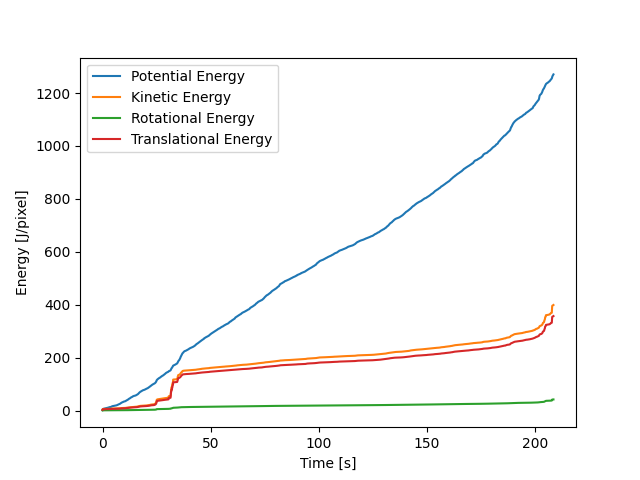

The file beside this chart, header and first rows:
, E_pot_sum, E_rot_sum, E_trans_sum, E_kin_sum, cum_E_pot, cum_E_kin, cum_E_rot, cum_E_trans
0, 1.736, 0.5314, 2.856, 3.387, 1.736, 3.387, 0.5314, 2.856
1, 1.019, 0.1814, 0.9973, 1.179, 2.755, 4.566, 0.7128, 3.853
2, 0.2567, 0.01756, 0.141, 0.1586, 3.012, 4.724, 0.7304, 3.994
3, 0.4561, 0.03706, 0.2727, 0.3097, 3.468, 5.034, 0.7674, 4.267
4, 0.4668, 0.04422, 0.3024, 0.3467, 3.934, 5.381, 0.8117, 4.569
5, 0.3208, 0.0253, 0.165, 0.1903, 4.255, 5.571, 0.837, 4.734
6, 0.2318, 0.01047, 0.06387, 0.07434, 4.487, 5.645, 0.8474, 4.798
7, 0.1688, 0.004693, 0.02743, 0.03212, 4.656, 5.677, 0.8521, 4.825
8, 0.1464, 0.002759, 0.016, 0.01876, 4.802, 5.696, 0.8549, 4.841
9, 0.1211, 0.001796, 0.01127, 0.01306, 4.923, 5.709, 0.8567, 4.853
10, 0.1122, 0.001753, 0.01161, 0.01337, 5.036, 5.723, 0.8584, 4.864
11, 0.1158, 0.002106, 0.01402, 0.01612, 5.151, 5.739, 0.8605, 4.878
12, 0.1257, 0.002083, 0.01448, 0.01657, 5.277, 5.755, 0.8626, 4.893
13, 0.1299, 0.001822, 0.01325, 0.01508, 5.407, 5.77, 0.8644, 4.906
14, 0.1204, 0.001561, 0.01158, 0.01314, 5.527, 5.784, 0.866, 4.918
15, 0.1004, 0.001344, 0.01003, 0.01138, 5.628, 5.795, 0.8674, 4.928
16, 0.08904, 0.00113, 0.008703, 0.009833, 5.717, 5.805, 0.8685, 4.936
17, 0.08373, 0.001062, 0.008241, 0.009303, 5.801, 5.814, 0.8695, 4.944
18, 0.08736, 0.001124, 0.00856, 0.009684, 5.888, 5.824, 0.8707, 4.953
19, 0.1076, 0.001354, 0.01009, 0.01144, 5.996, 5.835, 0.872, 4.963
20, 0.1342, 0.001672, 0.01222, 0.01389, 6.13, 5.849, 0.8737, 4.975
21, 0.1296, 0.001618, 0.01157, 0.01319, 6.259, 5.862, 0.8753, 4.987
22, 0.08722, 0.001279, 0.008657, 0.009936, 6.346, 5.872, 0.8766, 4.996
23, 0.06649, 0.001247, 0.008138, 0.009385, 6.413, 5.882, 0.8778, 5.004
24, 0.06258, 0.001352, 0.008902, 0.01025, 6.476, 5.892, 0.8792, 5.013
25, 0.05898, 0.00125, 0.008227, 0.009477, 6.535, 5.901, 0.8804, 5.021
26, 0.05233, 0.001011, 0.006592, 0.007603, 6.587, 5.909, 0.8814, 5.027
27, 0.04409, 0.0008057, 0.005259, 0.006065, 6.631, 5.915, 0.8823, 5.033
28, 0.03709, 0.0006977, 0.004635, 0.005333, 6.668, 5.92, 0.883, 5.037
29, 0.03353, 0.0006737, 0.004584, 0.005258, 6.702, 5.926, 0.8836, 5.042
30, 0.03125, 0.0006931, 0.004791, 0.005484, 6.733, 5.931, 0.8843, 5.047
31, 0.03121, 0.0006993, 0.004848, 0.005547, 6.764, 5.937, 0.885, 5.052
32, 0.03017, 0.0006537, 0.004521, 0.005174, 6.794, 5.942, 0.8857, 5.056
33, 0.0314, 0.0005826, 0.004043, 0.004625, 6.826, 5.946, 0.8863, 5.06
34, 0.03401, 0.0005347, 0.003787, 0.004322, 6.86, 5.951, 0.8868, 5.064
35, 0.03501, 0.0004961, 0.00358, 0.004076, 6.895, 5.955, 0.8873, 5.068
36, 0.03044, 0.0004286, 0.003036, 0.003465, 6.925, 5.958, 0.8877, 5.071
37, 0.02165, 0.0003743, 0.002571, 0.002945, 6.947, 5.961, 0.8881, 5.073
38, 0.02658, 0.0004022, 0.002889, 0.003291, 6.973, 5.964, 0.8885, 5.076
39, 0.03287, 0.0004212, 0.003138, 0.003559, 7.006, 5.968, 0.8889, 5.079
40, 0.03125, 0.0003656, 0.00273, 0.003096, 7.037, 5.971, 0.8893, 5.082
41, 0.02272, 0.0002852, 0.002129, 0.002415, 7.06, 5.974, 0.8896, 5.084
42, 0.01964, 0.0002391, 0.001836, 0.002075, 7.08, 5.976, 0.8898, 5.086
43, 0.0319, 0.0002391, 0.001863, 0.002102, 7.112, 5.978, 0.89, 5.088
44, 0.05187, 0.0003317, 0.002688, 0.003019, 7.164, 5.981, 0.8904, 5.09
45, 0.06924, 0.0004859, 0.004134, 0.004619, 7.233, 5.985, 0.8909, 5.095
46, 0.07042, 0.0004764, 0.004025, 0.004501, 7.303, 5.99, 0.8913, 5.099
47, 0.06133, 0.0003474, 0.002676, 0.003024, 7.365, 5.993, 0.8917, 5.101
48, 0.05694, 0.0002972, 0.001922, 0.00222, 7.421, 5.995, 0.892, 5.103
49, 0.06076, 0.0003478, 0.002064, 0.002411, 7.482, 5.998, 0.8923, 5.105
50, 0.05766, 0.0003643, 0.002171, 0.002535, 7.54, 6, 0.8927, 5.107
51, 0.04298, 0.0002551, 0.001595, 0.00185, 7.583, 6.002, 0.8929, 5.109
52, 0.02494, 0.0001534, 0.001085, 0.001238, 7.608, 6.003, 0.8931, 5.11
53, 0.0231, 0.0001921, 0.001521, 0.001713, 7.631, 6.005, 0.8933, 5.112
54, 0.03303, 0.0002643, 0.002198, 0.002462, 7.664, 6.007, 0.8936, 5.114
55, 0.03974, 0.000262, 0.002143, 0.002405, 7.704, 6.01, 0.8938, 5.116
56, 0.03434, 0.0001495, 0.001055, 0.001205, 7.738, 6.011, 0.894, 5.117
57, 0.02956, 0.0001178, 0.0008384, 0.0009562, 7.768, 6.012, 0.8941, 5.118
58, 0.03335, 0.0001822, 0.001574, 0.001756, 7.801, 6.014, 0.8943, 5.119
59, 0.03097, 0.0001892, 0.001681, 0.001871, 7.832, 6.016, 0.8945, 5.121
... 12,450 more rows
